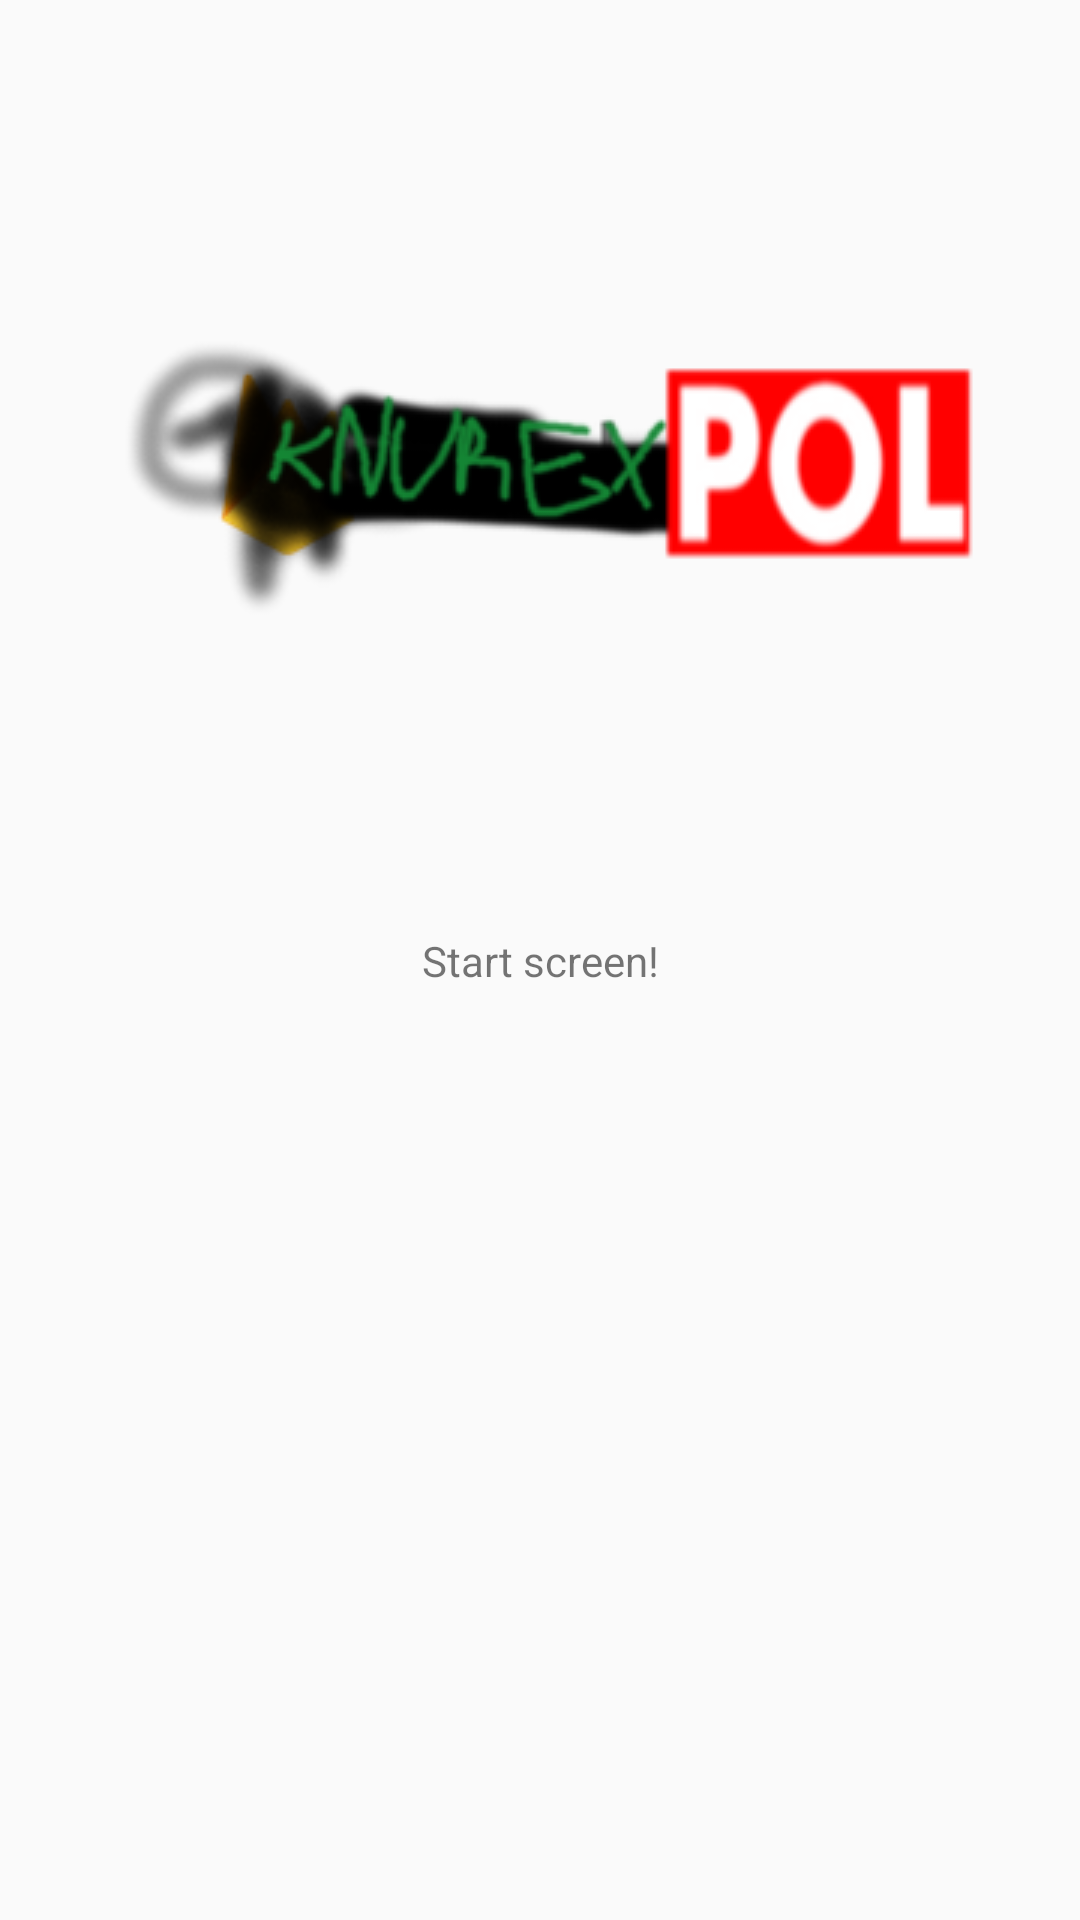

Here is an Android app screen rendered from its layout file. Give the layout XML and the strings, colors and styles it references.
<!-- AndroidManifest.xml: application theme AppTheme -->
<!-- res/layout/activity_startscreen.xml -->
<?xml version="1.0" encoding="utf-8"?>
<androidx.constraintlayout.widget.ConstraintLayout
        xmlns:android="http://schemas.android.com/apk/res/android"
        xmlns:tools="http://schemas.android.com/tools"
        xmlns:app="http://schemas.android.com/apk/res-auto"
        android:layout_width="match_parent"
        android:layout_height="match_parent"
        tools:context=".StartActivity">

    <ImageView
            android:id="@+id/icon"
            style="@style/ThemeOverlay.FirebaseIcon"
            android:layout_width="wrap_content"
            android:layout_height="wrap_content"
            android:contentDescription="@string/desc_firebase_lockup"
            android:src="@drawable/firebase_lockup_400"
            android:layout_marginEnd="8dp" app:layout_constraintEnd_toEndOf="parent" android:layout_marginRight="8dp"
            android:layout_marginStart="8dp" app:layout_constraintStart_toStartOf="parent"
            android:layout_marginLeft="8dp" android:layout_marginTop="8dp" app:layout_constraintTop_toTopOf="parent"
            android:layout_marginBottom="8dp" app:layout_constraintBottom_toTopOf="@+id/textView"/>

    <TextView
            android:layout_width="wrap_content"
            android:layout_height="wrap_content"
            android:text="@string/start_screen"
            app:layout_constraintBottom_toBottomOf="parent"
            app:layout_constraintLeft_toLeftOf="parent"
            app:layout_constraintRight_toRightOf="parent"
            app:layout_constraintTop_toTopOf="parent" android:id="@+id/textView"/>

</androidx.constraintlayout.widget.ConstraintLayout>
<!-- resources referenced by this layout -->
<resources>
  <!-- drawable firebase_lockup_400: png bitmap (drawable, 18327 bytes) -->
  <string name="desc_firebase_lockup">Firebase logo and name</string>
  <string name="start_screen">Start screen!</string>
  <style name="ThemeOverlay.FirebaseIcon" parent="AppTheme">
          <item name="android:layout_marginTop">@dimen/icon_top_margin</item>
          <item name="android:layout_marginBottom">@dimen/icon_bottom_margin</item>
      </style>
  <style name="AppTheme" parent="Theme.AppCompat.Light.DarkActionBar">
          
          <item name="colorPrimary">@color/colorPrimary</item>
          <item name="colorPrimaryDark">@color/colorPrimaryDark</item>
          <item name="colorAccent">@color/colorAccent</item>
      </style>
  <!-- not gathered from this repository: default colours our renderer supplied (Android Studio template values) -->
  <color name="colorPrimary">#FF6200EE</color>
  <color name="colorPrimaryDark">#FF3700B3</color>
  <color name="colorAccent">#FF03DAC5</color>
</resources>
